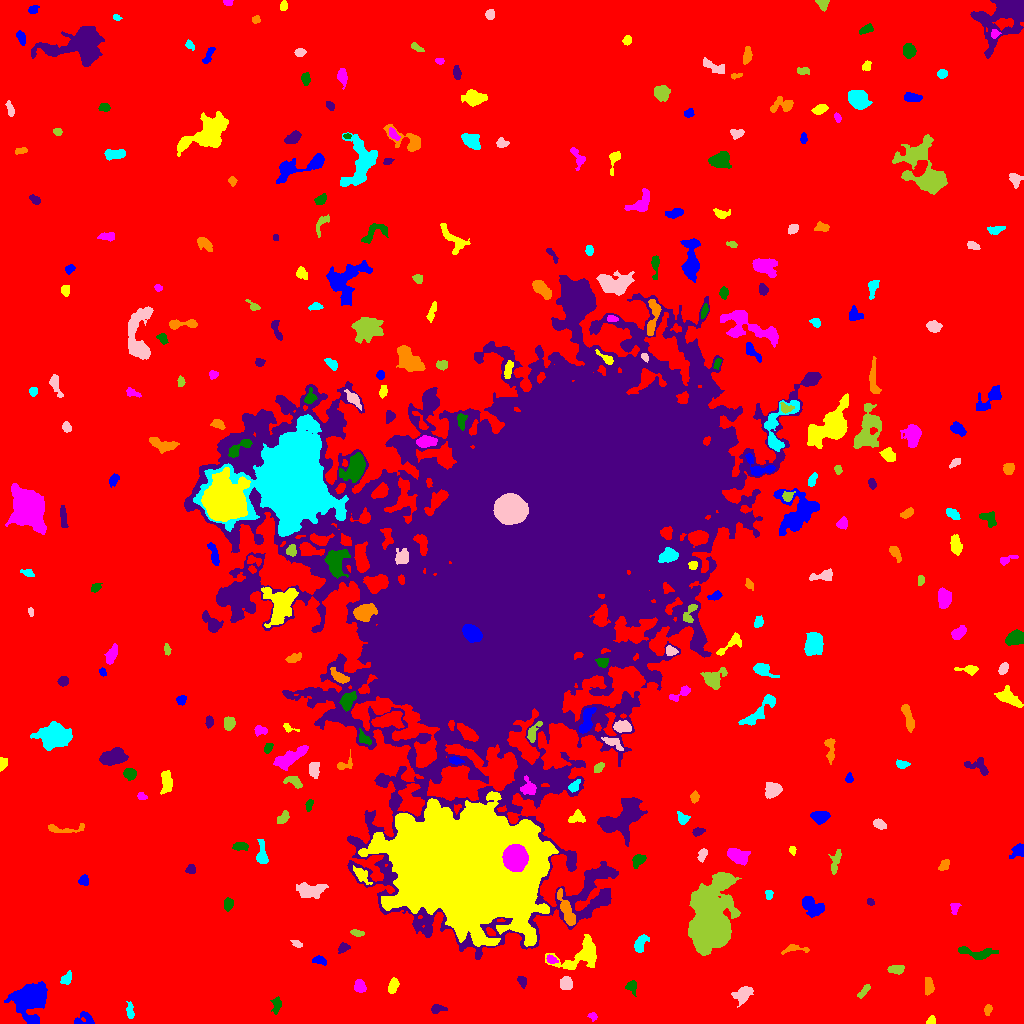

Values plotted in this chart, from the file beside it:
ID, X, Y, A, B, theta, total_flux, mu_max, mu_median, mu_mean, R_fwhm, R_e, R10, R90, x_start, x_end, y_start, y_end, area, greylevel
0, 513.6, 521.7, 308.2, 302.2, -0.766, 2880103, 20.0, 3.0, 3.523, 73.46, 247.3, 95.56, 397.1, 0, 1023, 0, 1023, 817466, 3.523
1, 83.72, 4.167, 5.534, 3.388, 0.2151, 372.0, 6.0, 2.0, 2.255, 4.514, 4.029, 1.493, 6.333, 74, 94, 0, 12, 165, 11.25
2, 930.4, 2.386, 2.233, 1.635, 0.8109, 132.0, 5.0, 2.0, 1.913, 2.646, 2.257, 0.7979, 3.656, 926, 935, 0, 8, 69, 10.91
3, 593.1, 6.679, 2.06, 1.767, -0.975, 184.0, 8.0, 2.0, 2.875, 2.706, 2.257, 0.7979, 3.7, 587, 597, 2, 11, 64, 10.88
4, 276.5, 18.91, 4.142, 2.209, 1.422, 272.0, 5.0, 2.0, 2.092, 3.613, 3.568, 1.382, 5.642, 270, 281, 9, 27, 130, 10.09
5, 437.8, 14.37, 3.859, 2.097, 0.1032, 287.0, 5.0, 3.0, 2.562, 4.26, 3.432, 1.382, 5.171, 431, 447, 10, 19, 112, 10.56
6, 987.6, 13.88, 2.655, 1.794, 1.391, 264.0, 7.0, 3.0, 3.385, 3.141, 2.706, 0.9772, 4.334, 984, 992, 8, 19, 78, 11.38
7, 130, 11.95, 4.371, 1.746, -1.463, 427.0, 8.0, 4.0, 3.882, 4.334, 3.432, 1.262, 5.262, 126, 134, 5, 22, 110, 10.88
8, 742.7, 28.96, 4.665, 3.285, 0.6848, 921.0, 9.0, 3.0, 3.684, 5.352, 4.72, 1.871, 7.548, 731, 753, 16, 37, 250, 11.68
9, 864.2, 32.96, 4.087, 1.377, 0.9086, 150.0, 4.0, 1.0, 1.456, 3.785, 2.706, 0.9772, 4.442, 857, 870, 25, 39, 103, 10.46
10, 891.8, 28.99, 2.906, 1.745, 1.399, 231.0, 5.0, 3.0, 2.75, 3.868, 2.877, 1.128, 4.406, 888, 896, 23, 34, 84, 10.75
11, 30.81, 24.92, 7.64, 6.62, 1.246, 10989, 43.0, 7.0, 10.99, 7.399, 7.506, 2.877, 13.77, 4, 47, 0, 42, 1000, 18.99
12, 392.9, 37.89, 3.993, 1.983, 1.319, 341.0, 5.0, 2.0, 2.471, 4.478, 3.478, 1.382, 5.441, 388, 399, 30, 46, 138, 12.47
13, 359.5, 37, 3.094, 2.637, -1.291, 591.0, 9.0, 4.0, 4.252, 4.618, 3.7, 1.493, 5.642, 354, 366, 31, 44, 139, 12.25
14, 632.2, 37.44, 2.768, 2.177, 1.495, 137.0, 4.0, 1.0, 1.151, 3.656, 2.877, 0.9772, 4.583, 625, 636, 27, 43, 119, 10.15
15, 521.9, 42.58, 2.929, 1.855, -1.151, 253.0, 6.0, 3.0, 2.78, 3.949, 2.877, 1.128, 4.514, 517, 526, 35, 47, 91, 11.78
16, 928.6, 37.1, 4.09, 2.114, -1.502, 407.0, 6.0, 3.0, 2.769, 4.951, 3.742, 1.493, 5.809, 925, 934, 28, 46, 147, 11.77
17, 66.52, 44.95, 3.406, 2.184, 0.9263, 495.0, 9.0, 4.0, 4.267, 3.568, 3.338, 1.262, 5.323, 60, 71, 39, 53, 116, 11.27
18, 566, 39.68, 2.852, 2.692, 1.428, 597.0, 9.0, 3.0, 3.803, 4.514, 3.523, 1.382, 5.585, 560, 572, 34, 47, 157, 13.8
19, 896.2, 53.93, 3.983, 2.12, 0.03864, 342.0, 5.0, 3.0, 2.533, 4.787, 3.785, 1.493, 5.642, 887, 904, 49, 58, 135, 11.53
20, 132.5, 63.12, 3.482, 2.403, -0.03773, 392.0, 6.0, 3.0, 3.015, 4.918, 3.478, 1.382, 5.412, 121, 138, 58, 69, 130, 11.02
21, 318.9, 63.25, 3.429, 1.904, -0.1648, 317.0, 7.0, 3.0, 2.963, 3.432, 3.192, 1.128, 4.983, 312, 326, 58, 68, 107, 10.96
22, 582.4, 68.66, 12.56, 6.582, 0.3571, 3046, 14.0, 4.0, 4.715, 6.887, 7.378, 2.706, 12.42, 545, 596, 54, 89, 646, 11.72
23, 551.4, 63.89, 2.617, 1.586, -0.4366, 156.0, 5.0, 2.0, 1.857, 2.985, 2.585, 0.9772, 4.029, 546, 558, 60, 69, 84, 13.86
24, 977, 70.05, 9.7, 2.796, -0.1193, 736.0, 6.0, 2.0, 2.592, 6.408, 4.918, 1.954, 7.999, 958, 998, 64, 77, 284, 11.59
25, 343.1, 75.74, 2.573, 2.015, 0.6192, 242.0, 6.0, 2.0, 2.444, 3.827, 2.877, 1.128, 4.478, 338, 350, 70, 81, 99, 12.44
26, 795.5, 75.24, 6.198, 1.79, -0.04528, 108.0, 3.0, 1.0, 0.7826, 2.764, 2.646, 0.9772, 4.549, 781, 809, 69, 79, 138, 9.783
27, 640.5, 79.94, 4.949, 2.534, 1.082, 540.0, 6.0, 3.0, 3.0, 5.89, 4.334, 1.784, 6.507, 634, 649, 71, 89, 180, 11.0
28, 297.2, 79.44, 2.808, 1.545, -0.487, 162.0, 5.0, 2.0, 2.314, 2.932, 2.523, 0.9772, 4.068, 290, 302, 76, 83, 70, 10.31
29, 356.7, 90.55, 3.285, 1.461, -0.2136, 261.0, 7.0, 3.0, 3.107, 3.141, 2.764, 1.128, 4.37, 350, 364, 87, 94, 84, 11.11
30, 4.761, 98.08, 4.232, 3.011, -0.541, 234.0, 5.0, 1.0, 1.385, 3.038, 3.385, 1.128, 5.781, 0, 15, 93, 109, 169, 10.38
31, 812.2, 117.1, 6.068, 3.637, -0.6349, 1379, 8.0, 4.0, 4.283, 7.878, 5.585, 2.326, 8.5, 802, 824, 106, 127, 322, 12.28
32, 466.7, 155, 32.15, 23.07, -0.2263, 455352, 149.0, 18.0, 26.86, 19.62, 31.13, 10.66, 55.77, 358, 558, 77, 232, 16952, 38.86
33, 954.6, 115.8, 3.051, 2.082, 1.335, 177.0, 4.0, 2.0, 1.945, 4.222, 2.985, 1.128, 4.754, 950, 961, 109, 120, 91, 10.95
34, 227.7, 118.9, 2.796, 2.185, 1.468, 356.0, 8.0, 3.0, 3.15, 3.909, 3.141, 1.128, 5.015, 224, 233, 112, 126, 113, 12.15
35, 870.2, 121.7, 1.904, 1.648, -0.728, 174.0, 6.0, 3.0, 3.346, 3.241, 2.257, 0.7979, 3.568, 867, 874, 118, 125, 52, 12.35
36, 566.7, 112.6, 10.62, 2.552, -1.183, 914.0, 6.0, 3.0, 2.839, 7.653, 5.754, 2.257, 8.885, 557, 575, 98, 135, 322, 13.84
37, 768.8, 128.8, 2.405, 1.724, -1.418, 176.0, 6.0, 3.0, 2.514, 3.385, 2.585, 0.9772, 3.949, 765, 773, 124, 133, 70, 12.51
38, 309.8, 132.4, 6.909, 3.408, 0.06249, 1402, 10.0, 3.0, 3.938, 6.652, 5.528, 2.185, 8.831, 296, 328, 125, 141, 356, 11.94
39, 710.9, 102.8, 16.16, 8.948, 1.495, 39476, 64.0, 9.0, 14.19, 10.65, 12.45, 4.583, 23.68, 688, 741, 68, 151, 2782, 21.19
40, 962.8, 136.9, 2.896, 1.526, -1.373, 110.0, 3.0, 1.0, 1.341, 3.338, 2.706, 0.9772, 4.184, 960, 967, 131, 143, 82, 10.34
41, 83.43, 143, 2.674, 2.287, 0.9442, 337.0, 6.0, 3.0, 3.439, 4.652, 3.09, 1.262, 4.787, 78, 88, 138, 149, 98, 12.44
42, 361.8, 148.5, 4.234, 2.308, -0.8363, 263.0, 5.0, 1.0, 1.503, 3.568, 3.478, 1.382, 5.698, 353, 372, 139, 158, 175, 13.5
43, 515.6, 166.1, 5.432, 5.023, -1.44, 17913, 81.0, 26.0, 30.62, 7.818, 6.699, 2.706, 10.81, 502, 528, 152, 179, 585, 99.62
44, 638.5, 163.7, 3.226, 2.315, 0.6227, 433.0, 7.0, 3.0, 3.007, 4.334, 3.385, 1.382, 5.382, 632, 646, 155, 169, 144, 12.01
45, 190.7, 154.2, 2.173, 1.887, 1.216, 172.0, 6.0, 2.0, 2.0, 2.985, 2.394, 0.7979, 3.909, 185, 195, 150, 159, 86, 11.0
46, 944.2, 158.9, 3.167, 2.036, 0.9176, 304.0, 7.0, 3.0, 2.923, 3.432, 3.192, 1.262, 4.918, 938, 949, 153, 164, 104, 10.92
47, 261.9, 167.4, 5.43, 2.384, -1.518, 635.0, 10.0, 2.0, 3.207, 4.222, 3.7, 1.382, 6.308, 256, 268, 160, 184, 198, 13.21
48, 702.2, 168.9, 3.207, 1.924, 1.182, 306.0, 6.0, 3.0, 2.971, 4.406, 3.192, 1.262, 4.918, 697, 707, 161, 175, 103, 10.97
49, 835.1, 160.1, 6.796, 2.005, 1.307, 411.0, 7.0, 2.0, 2.376, 3.385, 3.613, 1.382, 6.383, 828, 841, 149, 174, 173, 10.38
50, 762.7, 175.3, 2.306, 1.991, -1.278, 125.0, 4.0, 1.0, 1.374, 3.478, 2.459, 0.9772, 3.909, 758, 767, 167, 180, 91, 11.37
51, 1019, 173, 3.677, 2.749, 0.6585, 648.0, 11.0, 3.0, 4.127, 3.613, 3.478, 1.262, 5.863, 1009, 1023, 165, 180, 157, 12.13
52, 792.4, 173.2, 2.192, 1.549, -1.421, 162.0, 7.0, 3.0, 2.893, 2.185, 2.257, 0.7979, 3.7, 789, 796, 168, 177, 56, 10.89
53, 737.8, 167.3, 5.295, 3.205, -0.4436, 1470, 10.0, 5.0, 5.194, 7.136, 5.232, 2.185, 8.058, 727, 750, 158, 175, 283, 13.19
54, 239.9, 177.1, 3.756, 2.043, 0.02762, 327.0, 5.0, 3.0, 2.702, 4.549, 3.432, 1.382, 5.293, 232, 248, 173, 181, 121, 10.7
55, 697.5, 192.2, 2.861, 1.562, 0.1966, 106.0, 3.0, 1.0, 1.191, 3.192, 2.585, 0.9772, 4.107, 692, 705, 187, 196, 89, 10.19
56, 64.04, 194.4, 11.59, 2.168, 0.023, 464.0, 5.0, 2.0, 2.442, 5.293, 4.297, 1.784, 6.604, 48, 84, 191, 200, 190, 11.44
57, 682.6, 204.8, 2.975, 2.284, -0.8923, 404.0, 8.0, 3.0, 3.453, 4.029, 3.141, 1.262, 5.046, 677, 690, 199, 212, 117, 12.45
58, 879.4, 199.3, 3.186, 2.1, -0.5188, 355.0, 6.0, 3.0, 3.06, 4.618, 3.338, 1.262, 5.202, 873, 886, 194, 205, 116, 12.06
59, 282.9, 205.2, 3.515, 2.137, 0.8231, 341.0, 6.0, 3.0, 2.818, 4.652, 3.478, 1.382, 5.382, 277, 289, 200, 213, 121, 12.82
... 274 more rows
